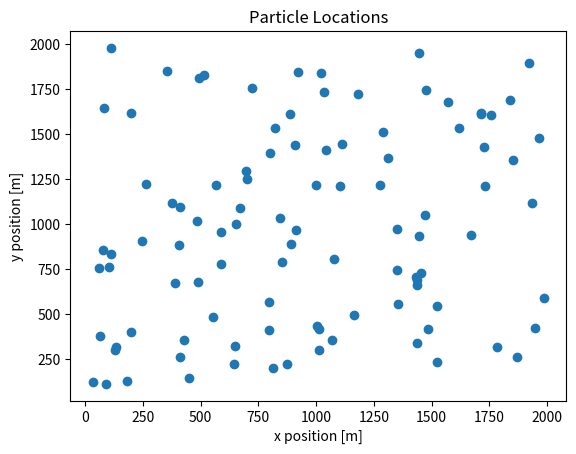

Recreate this plot in Python.
"""
    Implementation of particle filter for target tracking.
"""
import numpy as np
import scipy.stats as stats
import matplotlib.pyplot as plt


class ParticleFilter():
    """
        Creates a particle filter object
    """

    def __init__(self, t_obs: float, n_rx_channels: int, n_particles=100, region=2000):
        self.n_particles = n_particles
        self.n_rx_channels = n_rx_channels
        self.region = region
        self._t_obs = t_obs
        self.phi_hat = None
        self.alpha_hat = None
        self.alpha_est = None
        self.theta_est = None
        self.acc = None
        self.weights = None
        self.likelihoods = None
        self.init_particles_uniform()
        self.init_weights()

    def init_particles_uniform(self) -> None:
        """
            Initialize the particles based on a uniform distribution

            Args:
                no value

            Returns:
                no value
        """
        # Initialize particle positions uniformly
        target_pos = np.random.uniform(low=0,
                              high=self.region,
                              size=(self.n_particles, 2, 1))

        # Initialize particle velocities uniformly
        target_velocity = np.random.uniform(low=1, high=22, size=(self.n_particles, 2, 1))

        # Concatenate to create the position and velocity vector theta
        self.theta_est = np.concatenate((target_pos, target_velocity), axis=1)

        # Initialize accelerations
        self.acc = np.zeros((self.n_particles, 2, 1))

        # Initialize gains for each particle at each receiver
        self.alpha_est = np.ones((self.n_particles, self.n_rx_channels), dtype=np.complex128)

        self.likelihoods = np.zeros((self.n_particles, 1))

    def init_weights(self):
        """
            Initialize weights for the associated particles
        """
        # Initialize weights
        w_value = 1 / self.n_particles

        # Normalize weights
        self.weights = np.full((self.n_particles, 1), w_value)


    def update_particle(self, particle, sk_n: np.ndarray, yk_n: np.ndarray):
        """
            Update particle parameters for the k'th observation
        """
        # Update positions
        self.theta_est[particle][:2] = (self.theta_est[particle][:2] +
                                         self.theta_est[particle][2:] *
                                         self._t_obs + self._t_obs**2 * self.acc[particle] / 2)

        # Update velocities
        self.theta_est[particle][2:] = (self.theta_est[particle][2:] +
                                        self._t_obs * self.acc[particle])

        # Update alphas for each receiver
        for i in range(sk_n.shape[0]):
            self.alpha_est[particle][i] = np.divide(np.dot(np.conjugate(sk_n[i]).T, yk_n[i]),
                                                 np.square(np.linalg.norm(sk_n[i])))

    def update_likelihood(self, particle, y_k, x_k_i, sigma_w):
        """
            Update the likelihood for each particle
        """
        self.likelihoods[particle] = (np.exp(- 1 / sigma_w *
                                      np.square(np.linalg.norm(y_k - x_k_i))))

        print(np.square(np.linalg.norm(y_k - x_k_i)))

    def update_weights(self):
        """
            Update the posterior probability for each particle target signal

            Args:
                y_k (np.ndarray): Observed signal for observation k
                x_k (np.ndarray): Target signal for observation k
                sigma_w (float): Signal noise variance
        """

        numerator = self.weights * self.likelihoods
        denominator = np.sum(self.weights * self.likelihoods)

        self.weights = numerator / denominator


    def plot_particles(self):
        """
            Plot the particle positions in the k'th observation

            Args:
                no value

            Returns:
                no value
        """
        plt.scatter(self.theta_est[:,0], self.theta_est[:,1])
        plt.xlabel("x position [m]")
        plt.ylabel("y position [m]")
        plt.title("Particle Locations")
        plt.show()

    def plot_weights(self):
        """
            Creates a scatter plot of the weights. Size of each point
            corresponds to the size of the associated weight.

            Args:
                no value

            Returns:
                no value
        """

        plt.scatter(self.theta_est[:,0], self.theta_est[:,1], s=10000*self.weights, alpha=0.5)
        plt.xlabel("x position [m]")
        plt.ylabel("y position [m]")
        plt.xlim(0, self.region)
        plt.ylim(0, self.region)
        plt.title("Particle locations with weights")
        plt.show()

## Testing
if __name__ == '__main__':
    pf = ParticleFilter(1.33e-7 + 1.8734e-5, 1000)
    pf.init_particles_uniform()
    pf.init_weights()
    pf.plot_particles()
    